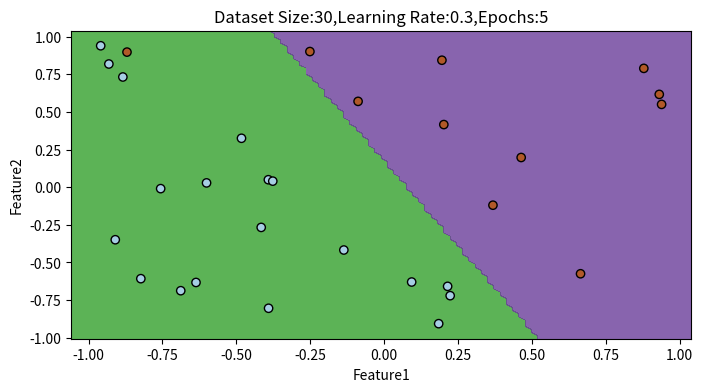

Recreate this plot in Python.
import numpy as np
import matplotlib.pyplot as plt
#generate dataset

def generate_dataset(num_examples):
  np.random.seed(42)
  X = np.random.rand(num_examples,2)*2-1
  y = (X[:,0]+X[:,1]>0).astype(int)
  return X,y
  #train perceptron
def perceptron_train(X,y,learning_rate,epochs):
  num_examples,num_features = X.shape
  weights = np.random.rand(num_features)
  bias = np.random.rand()
  for epoch in range(epochs):
    for i in range(num_examples):
      prediction = np.dot(X[i],weights)+bias
      error = y[i] -(prediction>0)
      if error!=0:
        weights +=learning_rate*error*X[i]
        bias+=learning_rate*error
    return weights,bias

#predict function
def perceptron_predict(X,weights,bias):
  return(np.dot(X,weights)+bias)>=0

  #plot decision boundary
def plot_decision_boundary(X,y,weights,bias,title):
  plt.figure(figsize=(8,4))
  x_min,x_max = X[:,0].min()-0.1,X[:,0].max()+0.1
  y_min,y_max = X[:,1].min()-0.1,X[:,1].max()+0.1
  xx,yy =np.meshgrid(np.linspace(x_min,x_max,100),np.linspace(y_min,y_max,100))
  Z = perceptron_predict(np.c_[xx.ravel(),yy.ravel()],weights,bias)
  Z = Z.reshape(xx.shape)
  plt.contourf(xx,yy,Z,alpha=0.8,cmap=plt.cm.Paired)
  plt.scatter(X[:,0],X[:,1],c=y,edgecolors = 'k',cmap=plt.cm.Paired)
  plt.title(title)
  plt.xlabel('Feature1')
  plt.ylabel('Feature2')
  plt.show()

size = 30
lr =0.3
epoch = 5

#generating dataset
X,y = generate_dataset(size)
weights,bias= perceptron_train(X,y,lr,epoch)
title = f'Dataset Size:{size},Learning Rate:{lr},Epochs:{epoch}'
plot_decision_boundary(X,y,weights,bias,title)

#printing predictions
predictions = perceptron_predict(X,weights,bias)
input_predictions = [(X[i],int(predictions[i])) for i in range(size)]
input_predictions
